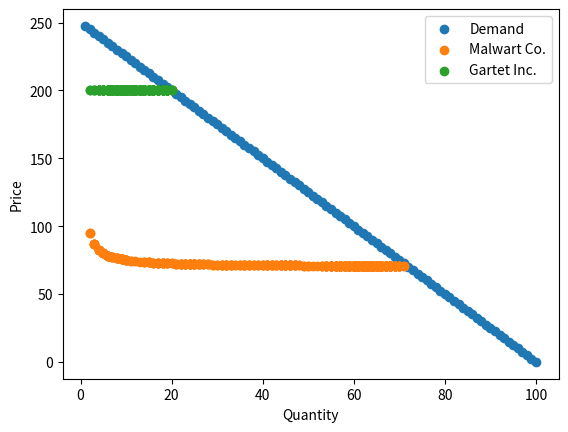

Recreate this plot in Python.
from matplotlib import pyplot as plt
import random

# Classes represents a market with suppliers and customers
class Market:
    def __init__(self):
        self.buyer_prices = []
        self.sellers = {}

    def add_seller(self, name, cost_equation):
        # Adds to sellers in a market
        self.sellers.update({name: {'Costs': cost_equation, 'Quantity': 1, 'Previous Profit': 0, 'Change': '+'}})
    
    def add_buyers(self, prices_list):
        # Adds to the customers in a market
        self.buyer_prices += prices_list
    
    def session(self):
        # Transisitions a market through a session, seeing companies change the quantity they produce to maximize profit
        def change_sign(sign):
            if sign == '+':
                return '-'
            elif sign == '-':
                return '+'
        
        def change_quantity(sign):
            if sign == '+':
                return 1
            elif sign == '-':
                return -1
        
        current_market = {}
        for seller in self.sellers:
            current_market[seller] = {
                'Price per Item': self.sellers[seller]['Costs'](self.sellers[seller]['Quantity'])/self.sellers[seller]['Quantity'],
                'Quantity': self.sellers[seller]['Quantity'],
                'Revenue': 0
                }

        session_buyers = sorted(self.buyer_prices, key=lambda x: random.random())
        # session_buyers = sorted(self.buyer_prices, key=lambda x: -x)

        for buyer_price in session_buyers:
            # Selling
            session_sellers = sorted(self.sellers, key=lambda x: random.random())
            for seller in session_sellers:
                if buyer_price >= current_market[seller]['Price per Item'] and current_market[seller]['Quantity'] > 0:
                    current_market[seller]['Revenue'] += buyer_price
                    current_market[seller]['Quantity'] -= 1
                    break

        
        for seller in session_sellers:
            current_profit = current_market[seller]['Revenue'] - current_market[seller]['Price per Item']*self.sellers[seller]['Quantity']
            
            if current_profit < self.sellers[seller]['Previous Profit']:
                self.sellers[seller]['Change'] = change_sign(self.sellers[seller]['Change'])
            if self.sellers[seller]['Quantity'] <= 1:
                self.sellers[seller]['Change'] = '+'
            
            self.sellers[seller]['Previous Profit'] = current_profit
            self.sellers[seller]['Quantity'] += change_quantity(self.sellers[seller]['Change'])

# Main code defines a test case
if __name__ == '__main__':
    m = Market()

    m.add_buyers([i*2.5 for i in range(100)])
    m.add_seller('Malwart Co.', lambda x: (x*70+50))
    m.add_seller('Gartet Inc.', lambda x: (200*x))

    seller_quantities = {}
    seller_prices = {}
    for i in range(1000):
        m.session()
        for company in m.sellers:
            if company not in seller_quantities:
                seller_quantities[company] = []        
            if company not in seller_prices:
                seller_prices[company] = []
            
            seller_quantities[company] += [m.sellers[company]['Quantity']]
            seller_prices[company] += [m.sellers[company]['Costs'](m.sellers[company]['Quantity'])/m.sellers[company]['Quantity']]
    
    buyer_quantities = [i+1 for i in range(len(m.buyer_prices))]
    buyer_prices = sorted(m.buyer_prices, key=lambda x: -x)
    plt.scatter(buyer_quantities, buyer_prices, label = 'Demand')
    
    for company in m.sellers:
        plt.scatter(seller_quantities[company], seller_prices[company], label = company)

    plt.xlabel('Quantity')
    plt.ylabel('Price')
    plt.legend()

    plt.show()